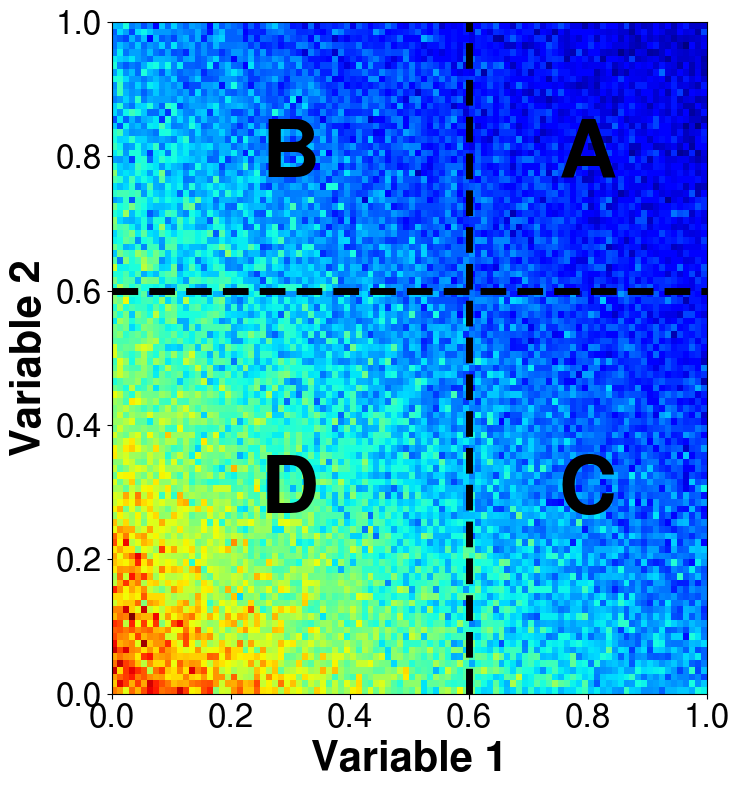
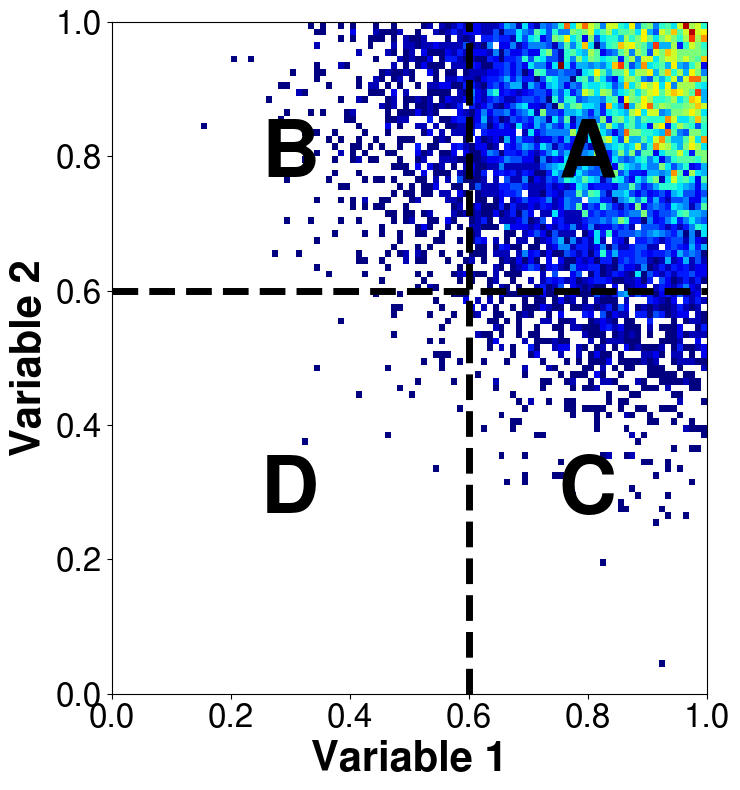
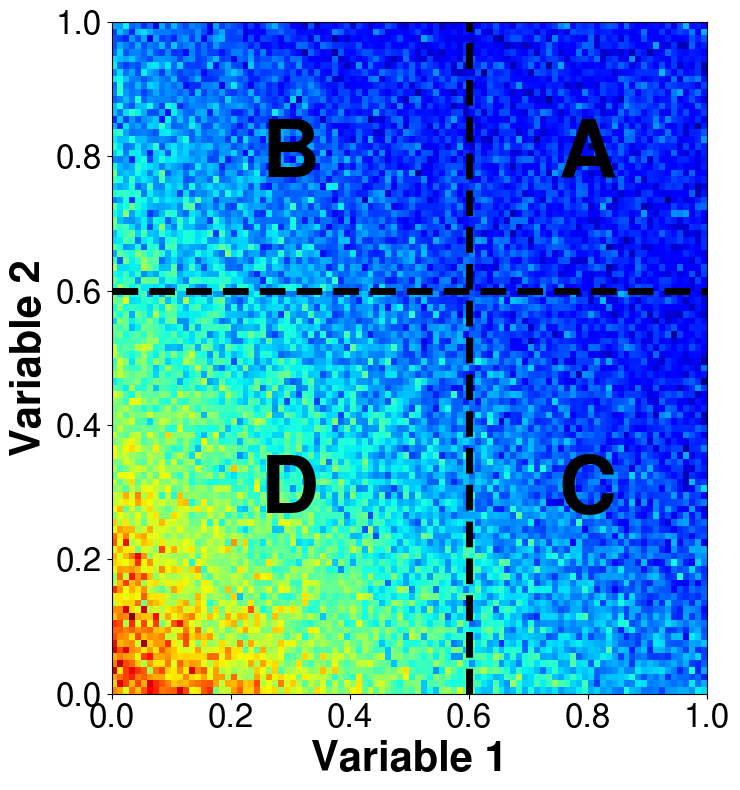
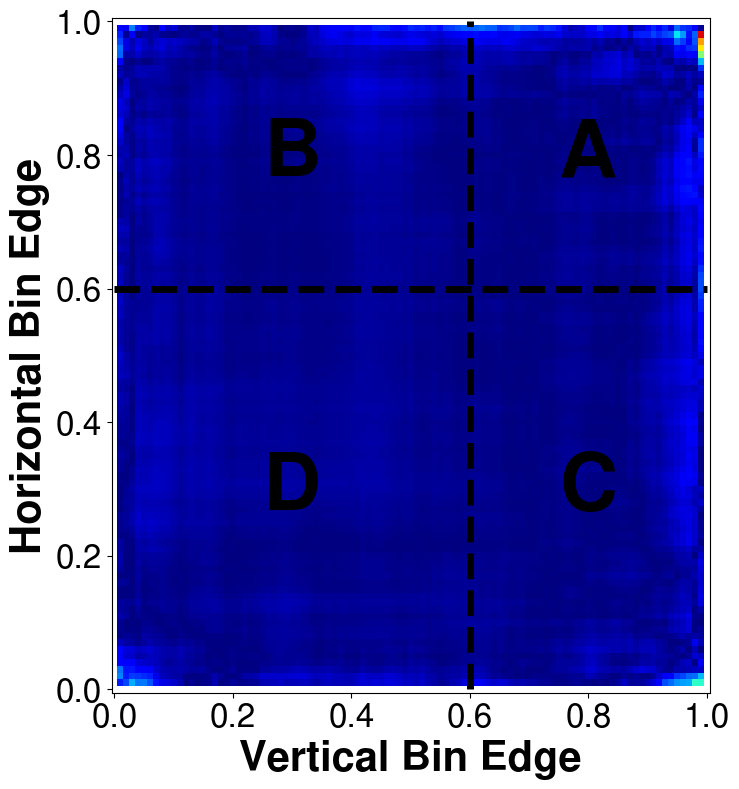
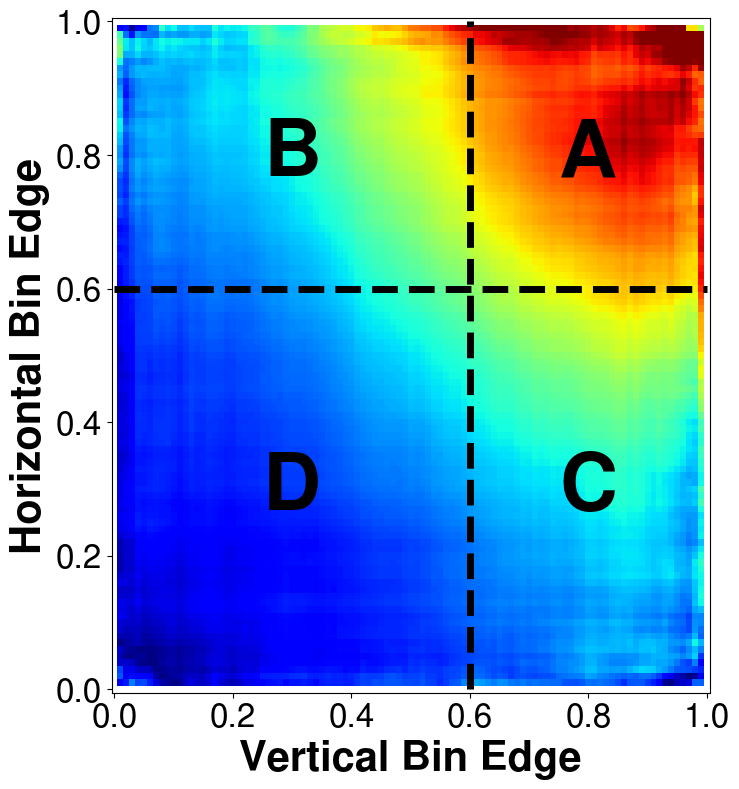

Generate these figures, in order, with matplotlib:
import numpy as np

import matplotlib as mpl
mpl.use('Agg')

import matplotlib.pyplot as plt
import matplotlib.lines as ml

plt.rcParams["font.family"] = "Nimbus Sans"

def addABCD(ax, c1, c2):
    plt.text(c1 + (1.0-c1)/2.0,  c2 + (1.0-c2)/2.0, "A", fontsize="58", fontweight="bold", va="center", ha="center")
    plt.text(c1/2.0,             c2 + (1.0-c2)/2.0, "B", fontsize="58", fontweight="bold", va="center", ha="center")
    plt.text(c1 + (1.0-c1)/2.0,  c2/2.0,            "C", fontsize="58", fontweight="bold", va="center", ha="center")
    plt.text(c1/2.0,             c2/2.0,            "D", fontsize="58", fontweight="bold", va="center", ha="center")

    l1 = ml.Line2D([c1, c1], [0.0, 1.0], color="black", linewidth=5, linestyle="dashed")
    l2 = ml.Line2D([0.0, 1.0], [c2, c2], color="black", linewidth=5, linestyle="dashed")

    ax.add_line(l1)
    ax.add_line(l2)

def plotDisc1vsDisc2(disc1, disc2, bw, c1, c2, tag, drawABCD = True, nBins = 100):

    fig = plt.figure(figsize=(7.5,8))

    plt.hist2d(disc1, disc2, bins=[nBins, nBins], range=[[0, 1], [0, 1]], cmap=plt.cm.jet, weights=bw, cmin = bw.min())
    ax = plt.gca()

    ax.set_ylabel("Variable 2", fontsize=30, fontweight="bold")
    ax.set_xlabel("Variable 1", fontsize=30, fontweight="bold")

    ax.tick_params(axis='both', which='major', labelsize=24)

    ax.xaxis.set_major_locator(mpl.ticker.MultipleLocator(0.2))
    ax.yaxis.set_major_locator(mpl.ticker.MultipleLocator(0.2))

    if drawABCD:
        addABCD(ax, c1, c2)

    fig.tight_layout()

    fig.savefig("2D_%s_Disc1VsDisc2.pdf"%(tag), dpi=fig.dpi)

    plt.close(fig)

def plotVarVsBinEdges(var, edges, c1, c2, tag, drawABCD = True, nBins = 100):

    binWidth = 1.0 / nBins

    fig = plt.figure(figsize=(7.5,8))

    plt.hist2d(edges[:,0], edges[:,1], bins=[nBins+1, nBins+1], range=[[-binWidth/2.0, 1.0+binWidth/2.0], [-binWidth/2.0, 1.0+binWidth/2.0]], cmap=plt.cm.jet, weights=var, cmin=10e-10, cmax=20.0, vmin=0.0, vmax=0.5)
    ax = plt.gca()

    ax.set_ylabel("Horizontal Bin Edge", fontsize=30, fontweight="bold")
    ax.set_xlabel("Vertical Bin Edge",   fontsize=30, fontweight="bold")

    ax.tick_params(axis='both', which='major', labelsize=24)

    ax.xaxis.set_major_locator(mpl.ticker.MultipleLocator(0.2))
    ax.yaxis.set_major_locator(mpl.ticker.MultipleLocator(0.2))

    if drawABCD:
        addABCD(ax, c1, c2)

    fig.tight_layout()

    fig.savefig("%s_vs_Disc1Disc2.pdf"%(tag), dpi=fig.dpi)

    plt.close(fig)

def main():
    
    bg1s = []; bg2s = []; wbg = []
    sg1s = []; sg2s = []; wsg = []
    
    theEdge1 = 0.6
    theEdge2 = 0.6
    nBins    = 100
    drawABCD = True

    edges = np.arange(0.0, 1.0, 1.0 / nBins)

    for i in range(0, 1000000):
    
        bg1 = np.random.exponential(1.0)
        bg2 = np.random.exponential(1.0)
    
        sg1 = np.random.normal(0.95, 0.2) 
        sg2 = np.random.normal(0.95, 0.2) 
    
        if bg1 >= 0.0 and bg1 <= 1.0 and bg2 >= 0.0 and bg2 <= 1.0: 
            bg1s.append(bg1); bg2s.append(bg2); wbg.append(1.0)
    
        if sg1 >= 0.0 and sg1 <= 1.0 and sg2 >= 0.0 and sg2 <= 1.0 and i%35==0:
            sg1s.append(sg1); sg2s.append(sg2); wsg.append(1.0)
    
    bg1sArr = np.array(bg1s)
    bg2sArr = np.array(bg2s)
    sg1sArr = np.array(sg1s)
    sg2sArr = np.array(sg2s)
    wsgArr  = np.array(wsg)
    wbgArr  = np.array(wbg)
    
    dg1sArr = np.array(bg1s+sg1s)
    dg2sArr = np.array(bg2s+sg2s)
    wgArr   = np.array(wbg+wsg)
    
    plotDisc1vsDisc2(bg1sArr, bg2sArr, wbgArr, theEdge1, theEdge2, "BG", drawABCD, nBins)
    plotDisc1vsDisc2(sg1sArr, sg2sArr, wsgArr, theEdge1, theEdge2, "SG", drawABCD, nBins)
    plotDisc1vsDisc2(dg1sArr, dg2sArr, wgArr,  theEdge1, theEdge2, "SB", drawABCD, nBins)
    
    nonclosures = [] 
    nonclosuress = [] 
    theEdges = [] 
    
    for edge1 in edges:
        for edge2 in edges:
    
            N = float(np.count_nonzero(wbgArr))
            A = float(np.count_nonzero((bg1sArr>edge1)&(bg2sArr>edge2)))
            B = float(np.count_nonzero(bg2sArr>edge2)) - A
            C = float(np.count_nonzero(bg1sArr>edge1)) - A
            D = N - A - B - C
    
            Ns = float(np.count_nonzero(wsgArr))
            As = float(np.count_nonzero((sg1sArr>edge1)&(sg2sArr>edge2)))
            Bs = float(np.count_nonzero(sg2sArr>edge2)) - As
            Cs = float(np.count_nonzero(sg1sArr>edge1)) - As
            Ds = Ns - As - Bs - Cs
    
            if B > 0.0 and C > 0.0:
    
                nonclosures.append(abs(1. - (A*D)/(B*C)))
                nonclosuress.append(abs(1. - ((A+As)*(D+Ds))/((B+Bs)*(C+Cs))))
                theEdges.append([edge1, edge2])
    
    plotVarVsBinEdges(np.array(nonclosures),  np.array(theEdges), theEdge1, theEdge2, "BG_NonClosure", drawABCD, nBins)
    plotVarVsBinEdges(np.array(nonclosuress), np.array(theEdges), theEdge1, theEdge2, "SB_NonClosure", drawABCD, nBins)

if __name__ == "__main__":
    main()
